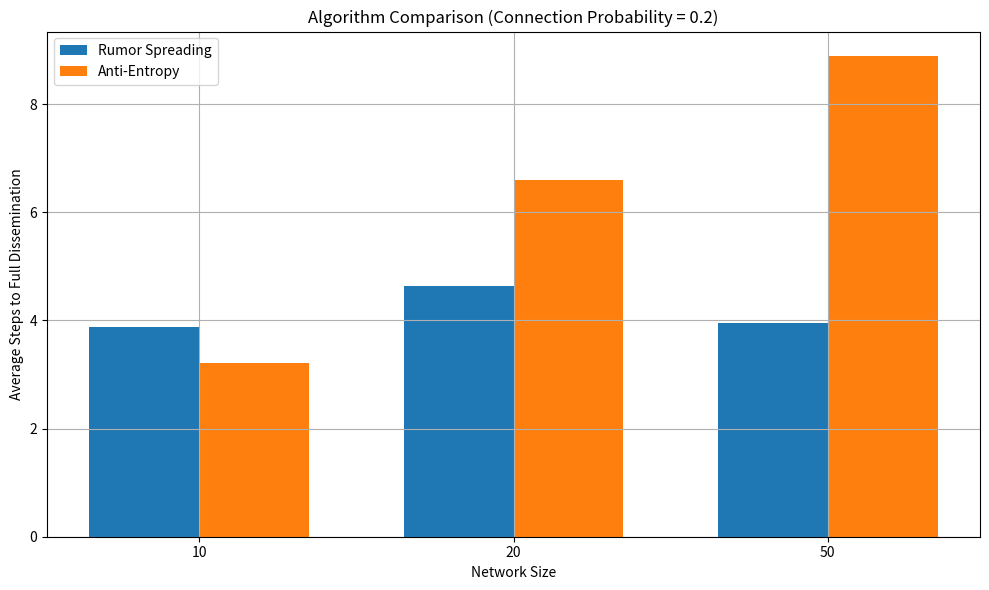
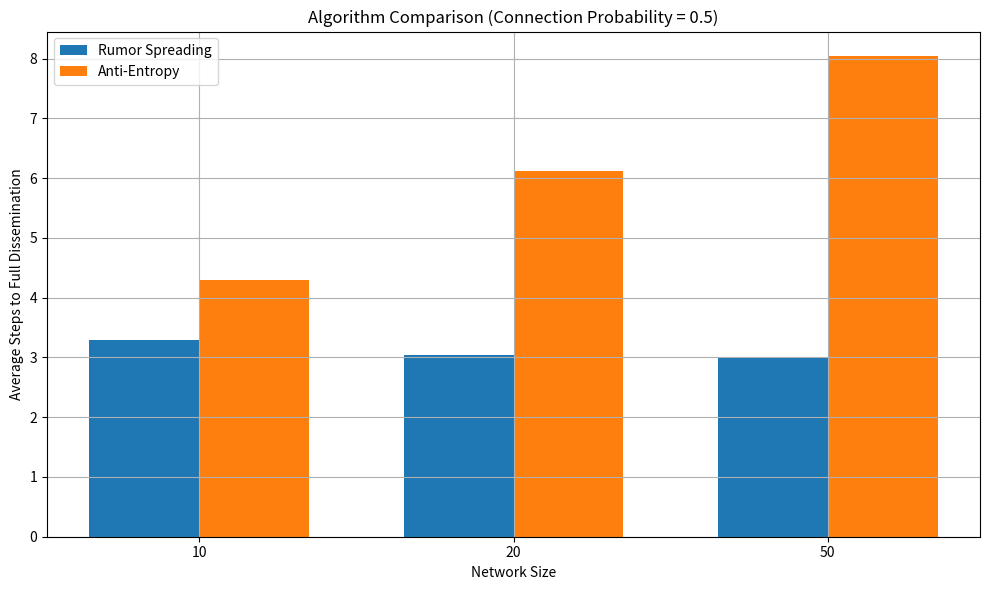
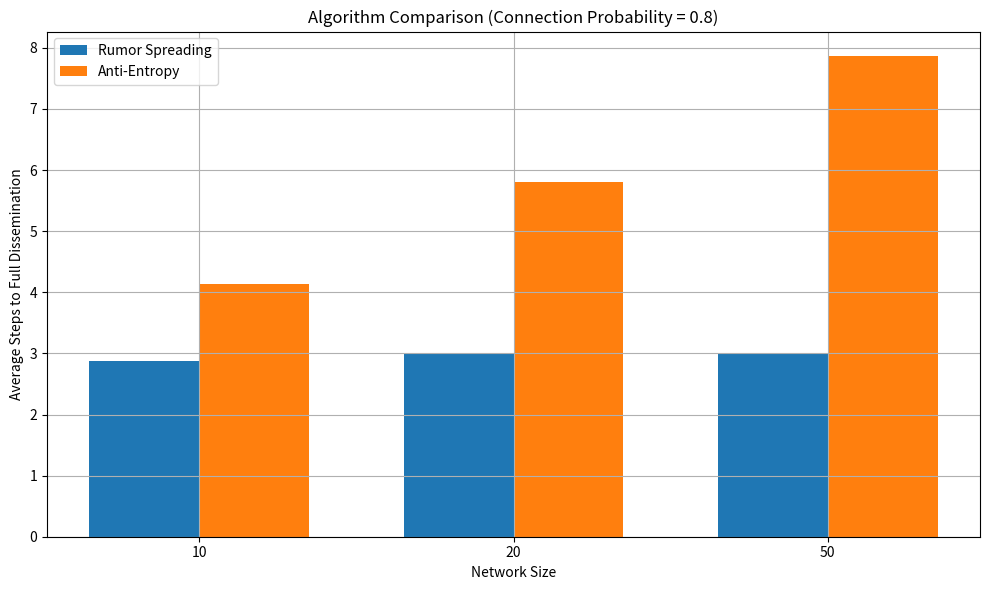

These figures' Python source, in order:
# EPIDEMIC ALGORITHMS, GO!

import random
import time
import matplotlib.pyplot as plt
from collections import defaultdict


class Node:
    def __init__(self, node_id):
        self.id = node_id
        self.data = set()
        self.connections = []
        self.infected = False  # For rumor spreading
        self.last_update = 0  # For anti-entropy

    def connect(self, node):
        self.connections.append(node)

    def add_data(self, item):
        self.data.add(item)

    def has_data(self, item):
        return item in self.data


class Network:
    def __init__(self, num_nodes, connection_prob=0.3):
        self.nodes = [Node(i) for i in range(num_nodes)]
        self._connect_nodes(connection_prob)
        self.time = 0

    def _connect_nodes(self, prob):
        for i, node in enumerate(self.nodes):
            for other in self.nodes[i + 1:]:
                if random.random() < prob:
                    node.connect(other)
                    other.connect(node)

    def spread_rumor(self, origin_node_id, data_item):
        origin = self.nodes[origin_node_id]
        origin.add_data(data_item)
        origin.infected = True
        active_nodes = [origin]
        steps = 0
        infected_counts = []

        while active_nodes:
            new_active = []
            for node in active_nodes:
                for neighbor in node.connections:
                    if not neighbor.has_data(data_item):
                        neighbor.add_data(data_item)
                        neighbor.infected = True
                        new_active.append(neighbor)
            active_nodes = new_active
            steps += 1
            infected_counts.append(sum(1 for n in self.nodes if n.has_data(data_item)))

        success = all(n.has_data(data_item) for n in self.nodes)
        return steps, infected_counts, success

    def anti_entropy(self, origin_node_id, data_item):
        origin = self.nodes[origin_node_id]
        origin.add_data(data_item)
        steps = 0
        infected_counts = []
        converged = False

        while not converged:
            converged = True
            steps += 1
            for node in self.nodes:
                if node.has_data(data_item):
                    if node.connections:
                        neighbor = random.choice(node.connections)
                        if not neighbor.has_data(data_item):
                            neighbor.add_data(data_item)
                            converged = False
            infected_counts.append(sum(1 for n in self.nodes if n.has_data(data_item)))
            if all(n.has_data(data_item) for n in self.nodes):
                converged = True

        success = all(n.has_data(data_item) for n in self.nodes)
        return steps, infected_counts, success

    def reset(self):
        for node in self.nodes:
            node.data = set()
            node.infected = False
        self.time = 0


def compare_algorithms(network_sizes=[10, 20, 50], connection_probs=[0.2, 0.5, 0.8], trials=1000):
    results = defaultdict(dict)

    for size in network_sizes:
        for prob in connection_probs:
            rumor_steps = []
            anti_steps = []
            rumor_success = 0
            anti_success = 0

            for _ in range(trials):
                net = Network(size, prob)

                # Rumor spreading
                steps, _, success = net.spread_rumor(0, "test_data")
                rumor_steps.append(steps)
                if success:
                    rumor_success += 1
                net.reset()

                # Anti-entropy
                steps, _, success = net.anti_entropy(0, "test_data")
                anti_steps.append(steps)
                if success:
                    anti_success += 1
                net.reset()

            results[(size, prob, 'rumor')] = {
                'avg_steps': sum(rumor_steps) / len(rumor_steps),
                'success_rate': rumor_success / trials
            }
            results[(size, prob, 'anti-entropy')] = {
                'avg_steps': sum(anti_steps) / len(anti_steps),
                'success_rate': anti_success / trials
            }

    return results


def plot_results(results):
    import matplotlib.pyplot as plt
    import numpy as np

    sizes = sorted({size for size, _, _ in results.keys()})
    probs = sorted({prob for _, prob, _ in results.keys()})

    for prob in probs:
        plt.figure(figsize=(10, 6))

        rumor_data = [results[(size, prob, 'rumor')]['avg_steps'] for size in sizes]
        anti_data = [results[(size, prob, 'anti-entropy')]['avg_steps'] for size in sizes]

        x = np.arange(len(sizes))
        width = 0.35
        plt.bar(x - width / 2, rumor_data, width, label='Rumor Spreading')
        plt.bar(x + width / 2, anti_data, width, label='Anti-Entropy')

        plt.xlabel('Network Size')
        plt.ylabel('Average Steps to Full Dissemination')
        plt.title(f'Algorithm Comparison (Connection Probability = {prob})')
        plt.xticks(x, sizes)
        plt.legend()
        plt.grid(True)
        plt.tight_layout()
        plt.savefig(f'comparison_p{prob}.png')
        plt.show()


if __name__ == "__main__":
    print("Starting simulation...")
    results = compare_algorithms()

    print("\nResults Summary:")
    for (size, prob, algo), stats in results.items():
        print(f"Network size: {size}, Conn. prob: {prob}, Algorithm: {algo:<12} "
              f"=> Avg. steps: {stats['avg_steps']:.2f}, Success rate: {stats['success_rate'] * 100:.1f}%")

    plot_results(results)
    print("Simulation complete. Check generated plots.")
